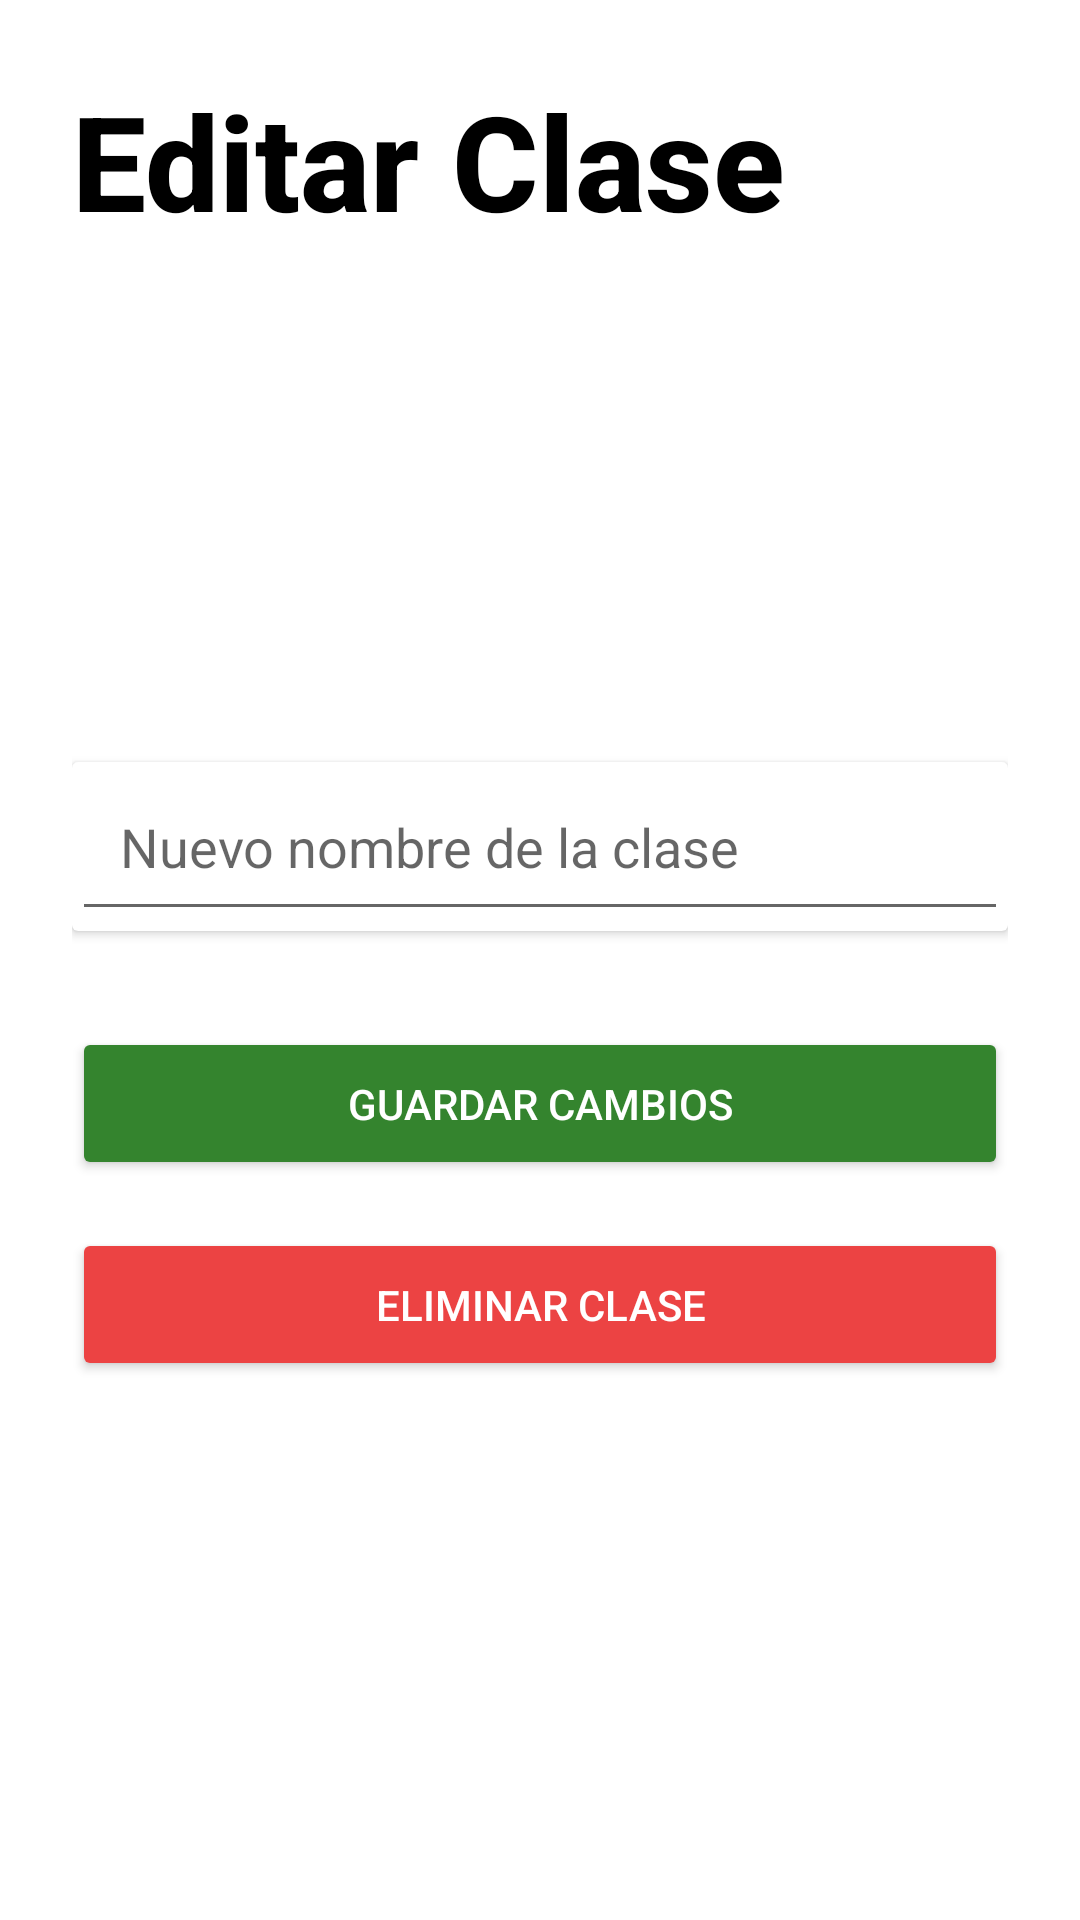

Layout XML and referenced resources for this Android screen:
<!-- AndroidManifest.xml: application theme Theme.TesoemCheckPoint_ISC -->
<!-- res/layout/activity_editar_clase.xml -->
<?xml version="1.0" encoding="utf-8"?>
<LinearLayout xmlns:android="http://schemas.android.com/apk/res/android"
    android:id="@+id/editClassLayout"
    android:layout_width="match_parent"
    android:layout_height="match_parent"
    android:orientation="vertical"
    android:padding="24dp">

    
    <TextView
        android:layout_width="match_parent"
        android:layout_height="wrap_content"
        android:textSize="44sp"
        android:textStyle="bold"
        android:text="Editar Clase"
        android:layout_marginBottom="16dp"
        android:textColor="@android:color/black"
        android:fontFamily="sans-serif-medium"
        android:layout_weight="0" />

    
    <LinearLayout
        android:layout_width="match_parent"
        android:layout_height="0dp"
        android:layout_weight="1"
        android:orientation="vertical"
        android:gravity="center_vertical">

        
        <androidx.cardview.widget.CardView
            android:layout_width="match_parent"
            android:layout_height="wrap_content"
            android:layout_marginBottom="16dp"
            android:elevation="4dp"
            android:padding="16dp">

            
            <LinearLayout
                android:layout_width="match_parent"
                android:layout_height="wrap_content"
                android:orientation="vertical">

                <EditText
                    android:id="@+id/editClassNameEditText"
                    android:layout_width="match_parent"
                    android:layout_height="wrap_content"
                    android:hint="Nuevo nombre de la clase"
                    android:padding="16dp" />

            </LinearLayout>

        </androidx.cardview.widget.CardView>

        
        <LinearLayout
            android:layout_width="match_parent"
            android:layout_height="wrap_content"
            android:orientation="vertical"
            android:layout_marginTop="16dp">

            <Button
                android:id="@+id/saveClassButton"
                android:layout_width="match_parent"
                android:layout_height="wrap_content"
                android:text="Guardar cambios"
                android:backgroundTint="@color/TesoVerde"
                android:textColor="@android:color/white"
                android:padding="16dp" />

            <Button
                android:id="@+id/deleteClassButton"
                android:layout_width="match_parent"
                android:layout_height="wrap_content"
                android:text="Eliminar clase"
                android:layout_marginTop="16dp"
                android:backgroundTint="#EC4343"
                android:textColor="@android:color/white"
                android:padding="16dp" />

        </LinearLayout>

    </LinearLayout>

</LinearLayout>
<!-- resources referenced by this layout -->
<resources>
  <color name="TesoVerde">#34842E</color>
  <style name="Theme.TesoemCheckPoint_ISC" parent="Theme.MaterialComponents.DayNight.NoActionBar">
          
          <item name="colorPrimary">@color/TesoVerde</item>
          <item name="colorPrimaryVariant">@color/TesoVerdeClaro</item>
          <item name="colorOnPrimary">@color/TesoBlanco</item>
          
          <item name="colorSecondary">@color/TesoAzul</item>
          <item name="colorSecondaryVariant">@color/black</item>
          <item name="colorOnSecondary">@color/black</item>
          <item name="colorOnBackground">@color/TesoBlanco</item>
          
          <item name="android:statusBarColor">?attr/colorPrimaryVariant</item>
          
      </style>
  <color name="TesoVerdeClaro">#C6F36D</color>
  <color name="TesoBlanco">#FAFAFA</color>
  <color name="TesoAzul">#1D6BB4</color>
  <color name="black">#FF000000</color>
</resources>
